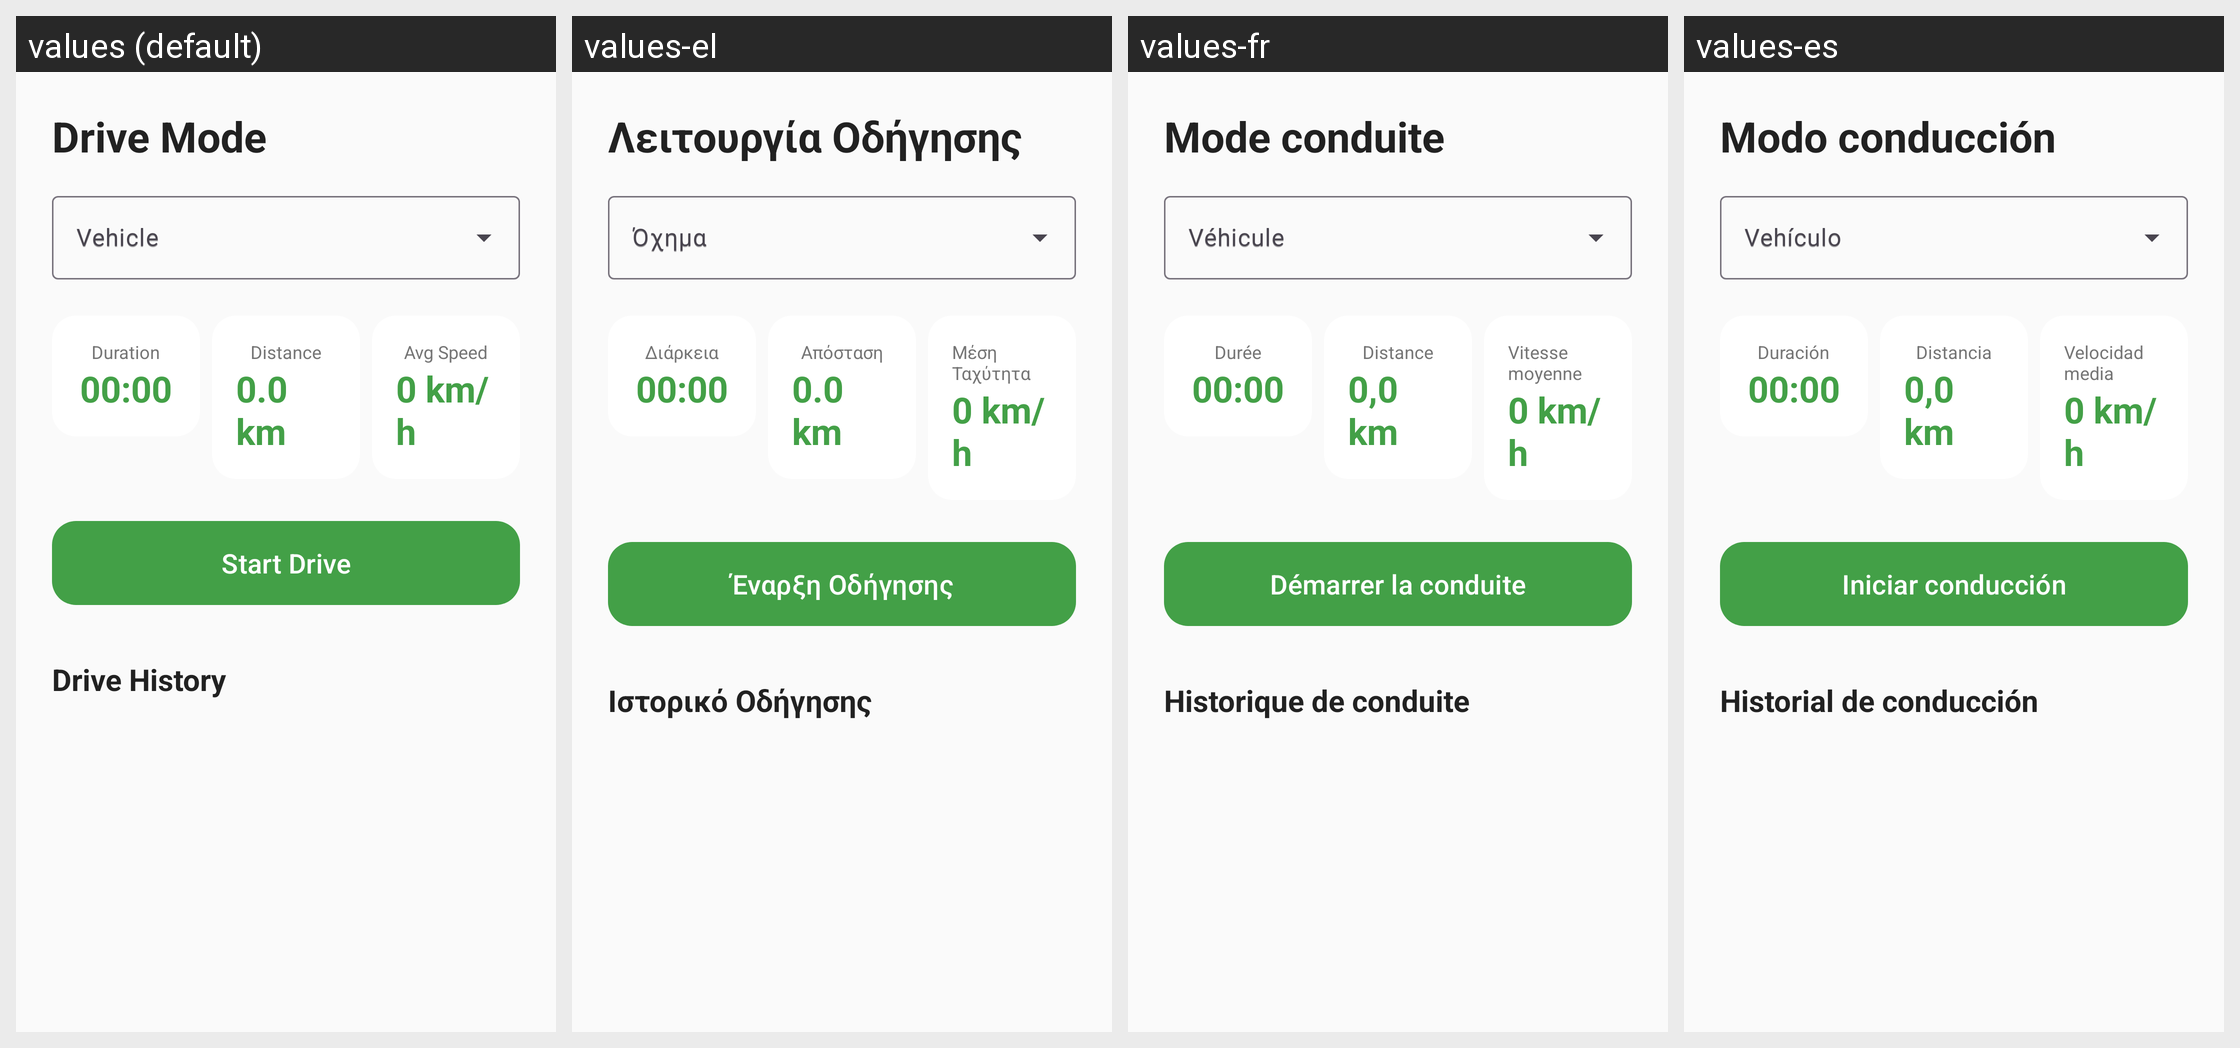

Strings drawn on this Android screen and how each of the app's shown locales translates them:
Android screen res/layout/fragment_drive_mode.xml rendered under 4 locales, left to right: values (default), values-el, values-fr, values-es. Device: Nexus 5 (rendered at 1080×1920; each locale shown at half size, 540×960, under a caption strip naming it); theme Theme.Geardex.
Other locales in the repository, not shown: values-de, values-it.
Strings drawn on this screen, with the default value and each locale's value (text and hints the layout hard-codes, and strings that could not be matched under every locale, appear in the picture but are not listed):

drive_mode_title
  values: Drive Mode
  values-el: Λειτουργία Οδήγησης
  values-fr: Mode conduite
  values-es: Modo conducción

doc_vehicle
  values: Vehicle
  values-el: Όχημα
  values-fr: Véhicule
  values-es: Vehículo

drive_duration
  values: Duration
  values-el: Διάρκεια
  values-fr: Durée
  values-es: Duración

placeholder_timer_zero
  values: 00:00
  values-el: 00:00
  values-fr: 00:00
  values-es: 00:00

drive_distance
  values: Distance
  values-el: Απόσταση
  values-fr: Distance
  values-es: Distancia

placeholder_distance_zero
  values: 0.0 km
  values-el: 0.0 km
  values-fr: 0,0 km
  values-es: 0,0 km

drive_avg_speed
  values: Avg Speed
  values-el: Μέση Ταχύτητα
  values-fr: Vitesse moyenne
  values-es: Velocidad media

placeholder_speed_zero
  values: 0 km/h
  values-el: 0 km/h
  values-fr: 0 km/h
  values-es: 0 km/h

drive_start
  values: Start Drive
  values-el: Έναρξη Οδήγησης
  values-fr: Démarrer la conduite
  values-es: Iniciar conducción

drive_sessions_title
  values: Drive History
  values-el: Ιστορικό Οδήγησης
  values-fr: Historique de conduite
  values-es: Historial de conducción
